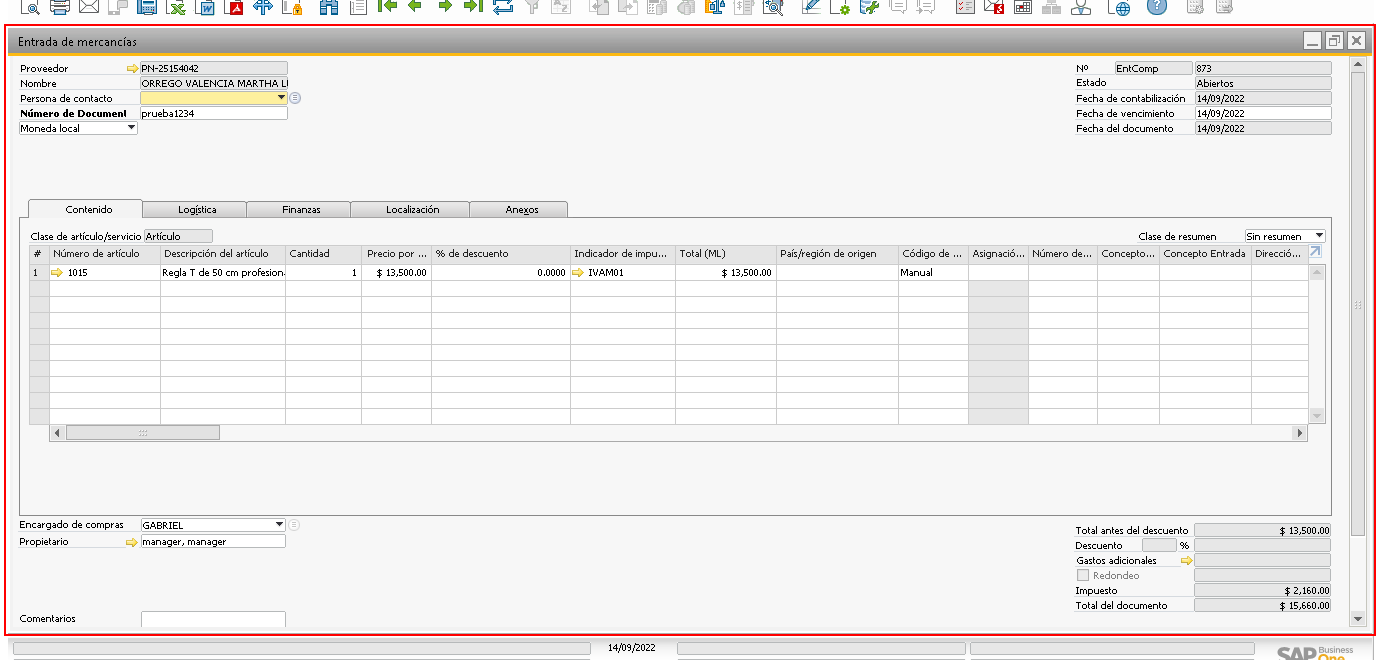
Task: Proceso en blanco
Workflow: CopiarEntradaMercanciaAFacturaProveedor

Step 1: click on the element in window 'HBT_LOCALIZACION - SAP Business One 10.0' (sap business one.exe)

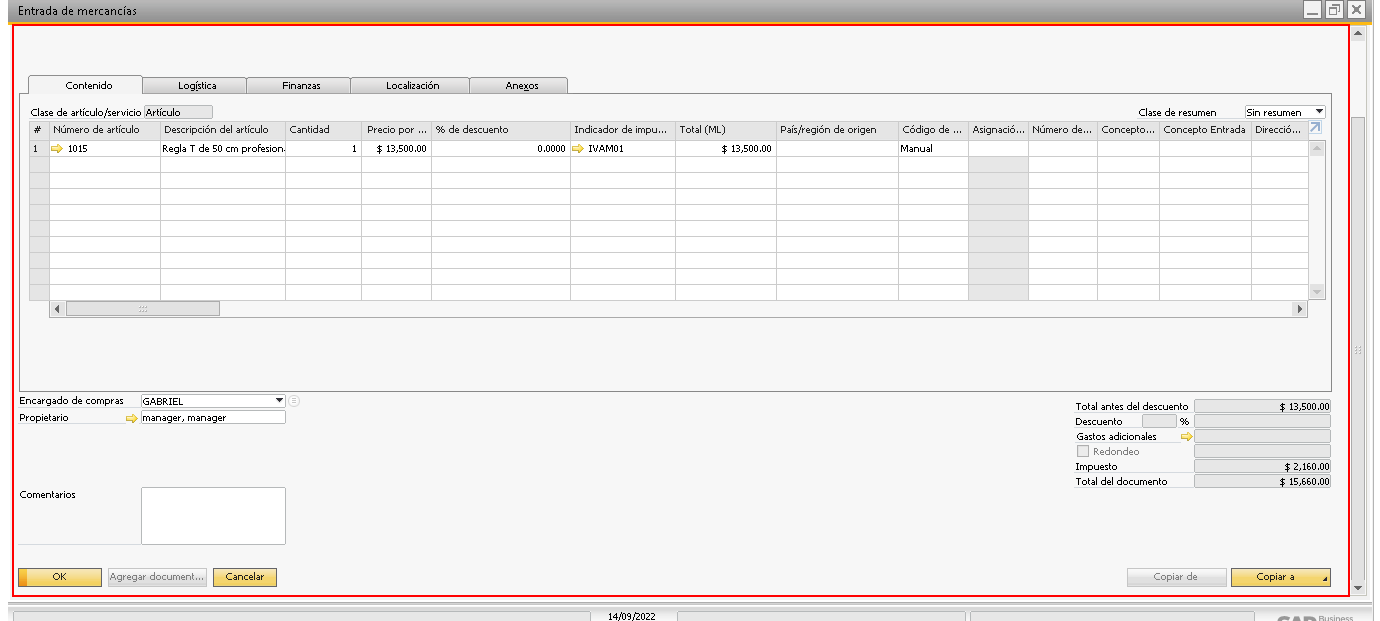
Step 2: click on the client 'Entrada de mercancías' in window 'HBT_LOCALIZACION - SAP Business One 10.0' (sap business one.exe)

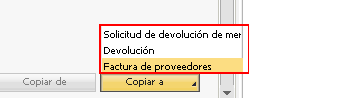
Step 3: click on the element in window 'HBT_LOCALIZACION - SAP Business One 10.0' (sap business one.exe)